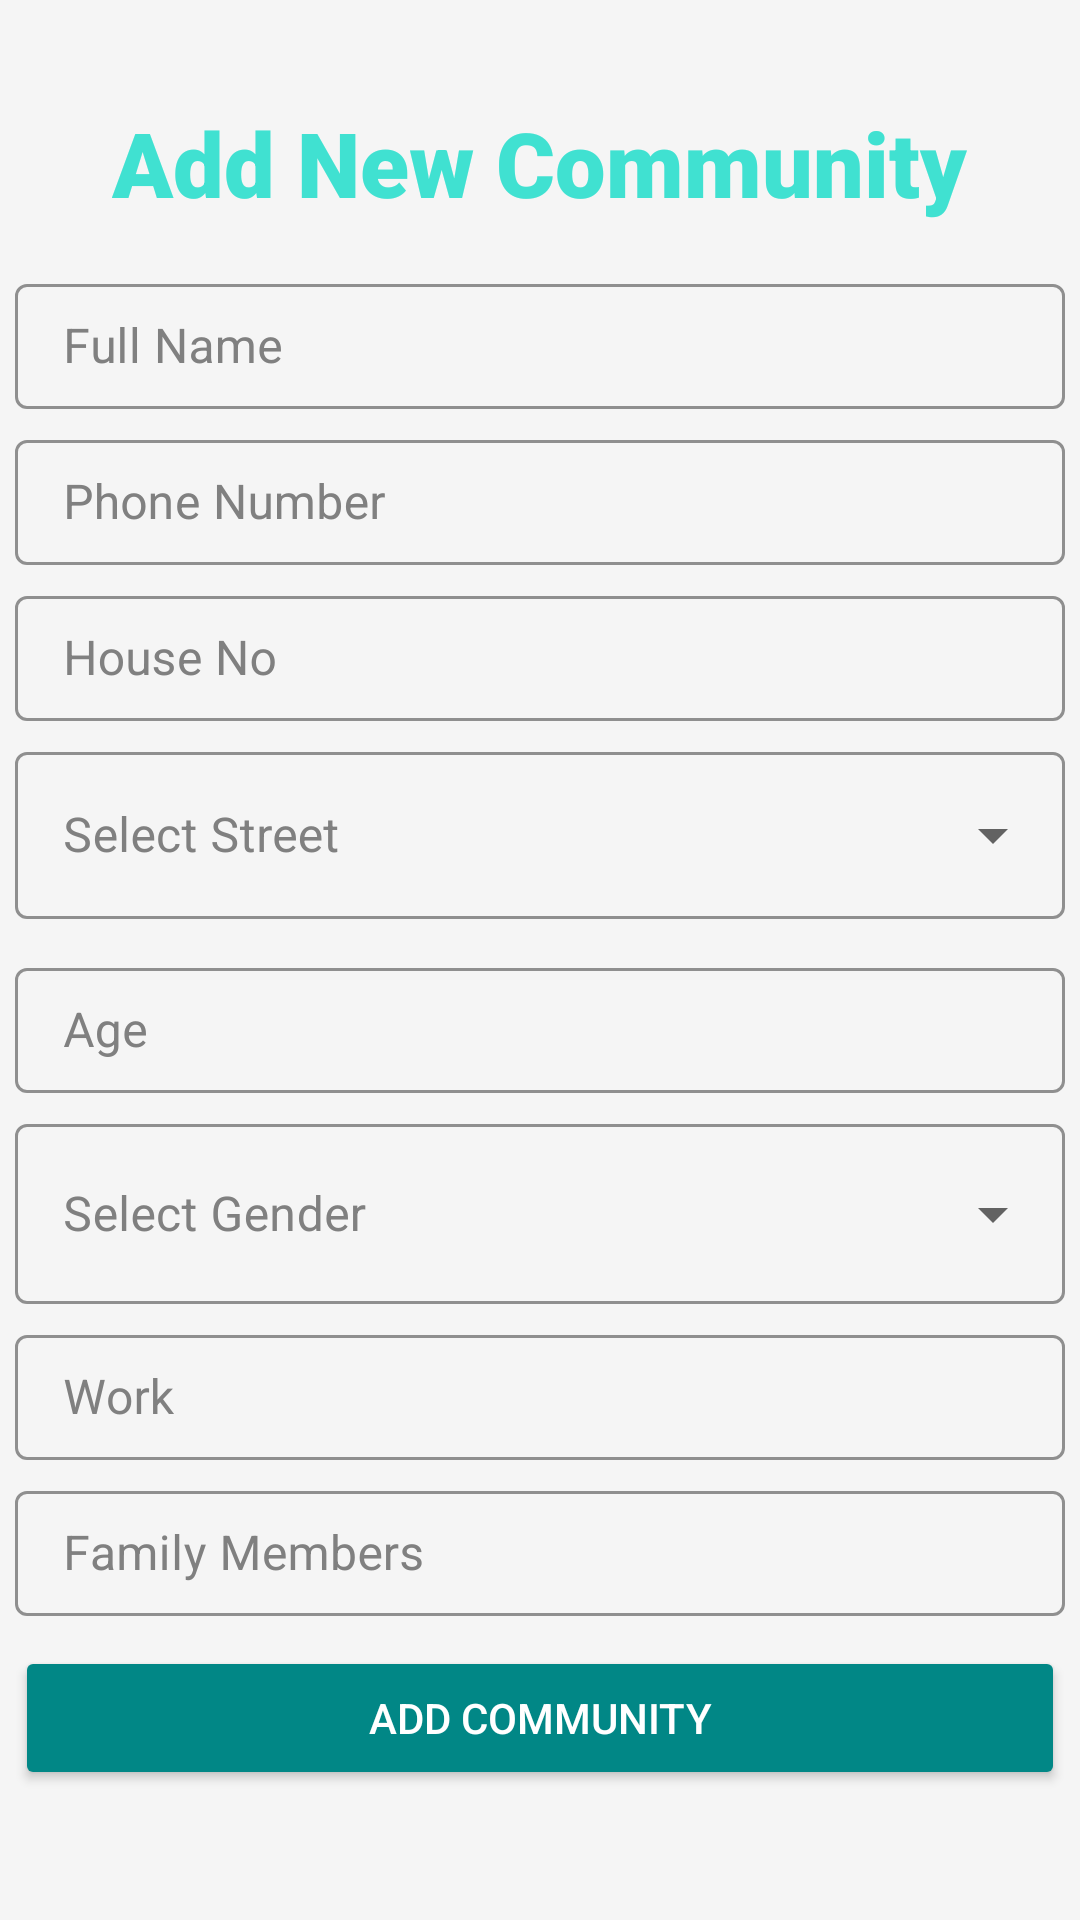

Produce the Android XML layout that renders to this screen, including the resource entries it uses.
<!-- AndroidManifest.xml: application theme Theme.ADASE -->
<!-- res/layout/activity_add_community.xml -->
<?xml version="1.0" encoding="utf-8"?>
<LinearLayout xmlns:android="http://schemas.android.com/apk/res/android"
    xmlns:app="http://schemas.android.com/apk/res-auto"
    xmlns:tools="http://schemas.android.com/tools"
    android:layout_width="match_parent"
    android:layout_height="match_parent"
    android:orientation="vertical"
    android:background="@color/backgroundColor"
    android:padding="4dp"
    tools:context=".AddCommunity">

    <ScrollView
        android:layout_width="match_parent"
        android:layout_height="wrap_content">

        <LinearLayout
            android:layout_width="match_parent"
            android:layout_height="wrap_content"
            android:orientation="vertical">

            <TextView
                android:id="@+id/tvAddNewCommunity"
                android:layout_width="wrap_content"
                android:layout_height="wrap_content"
                android:text="Add New Community"
                android:textStyle="bold"
                android:typeface="monospace"
                android:fontFamily="sans-serif-black"
                android:textSize="30sp"
                android:textColor="@color/mainColor"
                android:layout_gravity="center"
                android:layout_marginTop="30dp"/>

            <com.google.android.material.textfield.TextInputLayout
                style="@style/Widget.MaterialComponents.TextInputLayout.OutlinedBox"
                android:layout_width="350dp"
                android:layout_height="wrap_content"
                android:layout_gravity="center"
                android:layout_marginTop="15dp"
                android:textColorHint="@color/hint"
                app:boxStrokeColor="#009688">

                <EditText
                    android:id="@+id/etFName"
                    android:layout_width="match_parent"
                    android:layout_height="wrap_content"
                    android:hint="Full Name"
                    android:padding="10dp"
                    android:textColor="@color/black"
                    android:textColorHint="@color/hint" />

                <com.google.android.material.textfield.TextInputLayout
                    style="@style/Widget.MaterialComponents.TextInputLayout.OutlinedBox"
                    android:layout_width="350dp"
                    android:layout_height="wrap_content"
                    android:layout_gravity="center"
                    android:layout_marginTop="5dp"
                    android:textColorHint="@color/hint"
                    app:boxStrokeColor="#FF009688">

                    <EditText
                        android:id="@+id/etPhone"
                        android:layout_width="match_parent"
                        android:layout_height="wrap_content"
                        android:hint="Phone Number"
                        android:textColorHint="@color/hint"
                        android:textColor="@color/black"
                        android:padding="10dp" />

                </com.google.android.material.textfield.TextInputLayout>

                <com.google.android.material.textfield.TextInputLayout
                    style="@style/Widget.MaterialComponents.TextInputLayout.OutlinedBox"
                    android:layout_width="350dp"
                    android:layout_height="wrap_content"
                    android:layout_gravity="center"
                    android:textColorHint="@color/hint"
                    app:boxStrokeColor="#FF009688"
                    android:layout_marginTop="5dp">

                    <EditText
                        android:id="@+id/etHouse"
                        android:layout_width="350dp"
                        android:layout_height="wrap_content"
                        android:hint="House No"
                        android:textColor="@color/black"
                        android:padding="10dp" />

                </com.google.android.material.textfield.TextInputLayout>

                <com.google.android.material.textfield.TextInputLayout

                    style="@style/Widget.MaterialComponents.TextInputLayout.OutlinedBox.ExposedDropdownMenu"
                    android:layout_width="350dp"
                    android:layout_height="67dp"
                    android:layout_gravity="center"
                    android:layout_marginTop="5dp"
                    android:hint="@string/selectStreet"
                    android:textColorHint="@color/hint"
                    app:boxStrokeColor="#FF009688">

                    <AutoCompleteTextView
                        android:id="@+id/etStreet"
                        android:layout_width="match_parent"
                        android:layout_height="wrap_content"
                        android:inputType="none" />

                </com.google.android.material.textfield.TextInputLayout>

                <com.google.android.material.textfield.TextInputLayout
                    style="@style/Widget.MaterialComponents.TextInputLayout.OutlinedBox"
                    android:layout_width="350dp"
                    android:layout_height="wrap_content"
                    android:layout_gravity="center"
                    android:layout_marginTop="5dp"
                    android:textColorHint="@color/hint"
                    app:boxStrokeColor="#FF009688">

                    <EditText
                        android:id="@+id/etAge"
                        android:layout_width="match_parent"
                        android:layout_height="wrap_content"
                        android:hint="Age"
                        android:textColor="@color/black"
                        android:padding="10dp" />

                </com.google.android.material.textfield.TextInputLayout>

                <com.google.android.material.textfield.TextInputLayout
                    android:layout_width="350dp"
                    android:layout_height="wrap_content"
                    android:layout_gravity="center"
                    android:layout_marginTop="5dp"
                    android:textColorHint="@color/hint"
                    app:boxStrokeColor="#FF009688"
                    android:hint="@string/selectGender"
                    style="@style/Widget.MaterialComponents.TextInputLayout.OutlinedBox.ExposedDropdownMenu">

                    <AutoCompleteTextView
                        android:id="@+id/etGender"
                        android:layout_width="match_parent"
                        android:layout_height="60dp"
                        app:boxStrokeColor="@color/black" />

                </com.google.android.material.textfield.TextInputLayout>

                <com.google.android.material.textfield.TextInputLayout
                    style="@style/Widget.MaterialComponents.TextInputLayout.OutlinedBox"
                    android:layout_width="350dp"
                    android:layout_height="wrap_content"
                    android:layout_gravity="center"
                    android:layout_marginTop="5dp"
                    android:textColorHint="@color/hint"
                    app:boxStrokeColor="#FF009688">

                    <EditText
                        android:id="@+id/etWork"
                        android:layout_width="match_parent"
                        android:layout_height="wrap_content"
                        android:hint="Work"
                        app:boxStrokeColor="@color/black"
                        android:textColor="@color/black"
                        android:padding="10dp" />

                </com.google.android.material.textfield.TextInputLayout>

                <com.google.android.material.textfield.TextInputLayout
                    style="@style/Widget.MaterialComponents.TextInputLayout.OutlinedBox"
                    android:layout_width="350dp"
                    android:layout_height="wrap_content"
                    android:layout_gravity="center"
                    android:layout_marginTop="5dp"
                    android:textColorHint="@color/hint"
                    app:boxStrokeColor="#FF009688">

                    <EditText
                        android:id="@+id/etFamMembers"
                        android:layout_width="match_parent"
                        android:layout_height="wrap_content"
                        android:hint="Family Members"
                        app:boxStrokeColor="@color/black"
                        android:textColor="@color/black"
                        android:padding="10dp" />

                </com.google.android.material.textfield.TextInputLayout>

            </com.google.android.material.textfield.TextInputLayout>

            <Button
                android:id="@+id/btAdd"
                android:layout_width="350dp"
                android:layout_height="wrap_content"
                android:layout_gravity="center"
                android:layout_marginTop="10dp"
                android:backgroundTint="#FF018786"
                android:text="Add Community"
                android:textColor="@color/white" />

        </LinearLayout>

    </ScrollView>

</LinearLayout>
<!-- resources referenced by this layout -->
<resources>
  <color name="backgroundColor">#F5F5F5</color>
  <color name="black">#FF000000</color>
  <color name="hint">#808080</color>
  <color name="mainColor">#40E1D1</color>
  <color name="white">#FFFFFFFF</color>
  <string name="selectGender">Select Gender</string>
  <string name="selectStreet">Select Street</string>
  <style name="Theme.ADASE" parent="Theme.MaterialComponents.DayNight.NoActionBar">
          
          <item name="colorPrimary">@color/black</item>
          <item name="colorPrimaryVariant">@color/black</item>
          <item name="colorOnPrimary">@color/white</item>
          
          <item name="colorSecondary">@color/white</item>
          <item name="colorSecondaryVariant">@color/white</item>
          <item name="colorOnSecondary">@color/black</item>
          
          <item name="android:statusBarColor" tools:targetApi="l">?attr/colorPrimaryVariant</item>
          
      </style>
</resources>
